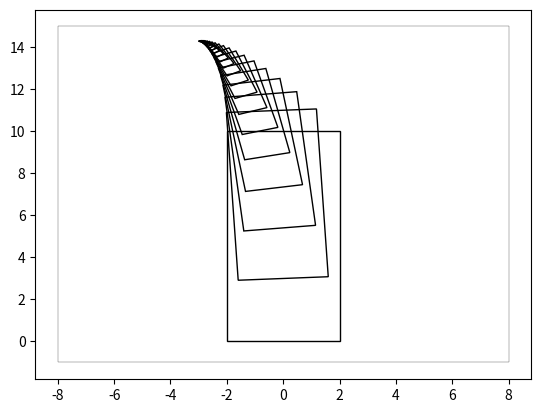

Recreate this plot in Python.
#! /usr/bin/env python

"""
Matplotlib users guide:
  https://matplotlib.org/users/index.html

"""

import math
import numpy as np
import matplotlib.pyplot as plt

BLACK = (0, 0, 0)
LIGHT_GREY = (0.75, 0.75, 0.75)
DARK_GREY = (0.25, 0.25, 0.25)
RED = (1.0, 0, 0)
GREEN = (0, 1.0, 0)
BLUE = (0, 0, 1.0)

def add_shape(ax, points, color=BLACK):
    if hasattr(points, 'shape') and points.shape[1] != 2:
        points = np.swapaxes(points, 0, 1)
    polygon = plt.Polygon(points, color=color, fill=0)
    ax.add_patch(polygon)

def add_bounding_box(ax, llx, lly, urx, ury):
    bounding_box = [(llx, lly), (llx, ury), (urx, ury), (urx, lly)]
    print(bounding_box)
    bb = plt.Polygon(bounding_box, color=BLACK, linewidth=0.2, fill=False)
    ax.add_patch(bb)

def rotate_array(arr1, degrees):
    rad = degrees / 360 * 2 * math.pi
    rad2 = rad + math.pi / 2
    T = np.array( [(math.cos(rad), math.cos(rad2)), (math.sin(rad), math.sin(rad2))] )
    arr2 = np.matmul(T, arr1)
    return arr2

def points_2d(arr1):
    'return the first 2 rows of the array'
    return arr1[:2]

def degrees_to_radians(degrees):
    rad = degrees / 360 * 2 * math.pi
    return rad

fig, ax = plt.subplots()
add_bounding_box(ax, -8, -1, 8, 15)
M = np.array( [(2, 2, -2, -2), (0, 10, 10, 0), (1, 1, 1, 1)] )
Mx = points_2d(M)
rad1 = degrees_to_radians(3)
rad2 = degrees_to_radians(93)
A = np.array( [
(0.8 * math.cos(rad1), 0.8 * math.cos(rad2), 0),
(0.8 * math.sin(rad1), 0.8 * math.sin(rad2), 3),
(0, 0, 1)] )
AM  = np.matmul(A, M)
AMx = points_2d(AM)
add_shape(ax, Mx, BLACK)
add_shape(ax, AMx, BLACK)
for x in range(0,100,1):
    AM = np.matmul(A,AM)
    AMx = points_2d(AM)
    add_shape(ax, AMx, BLACK)
darkness = 0.0
degrees_step = 15
ax.plot()
plt.show()
